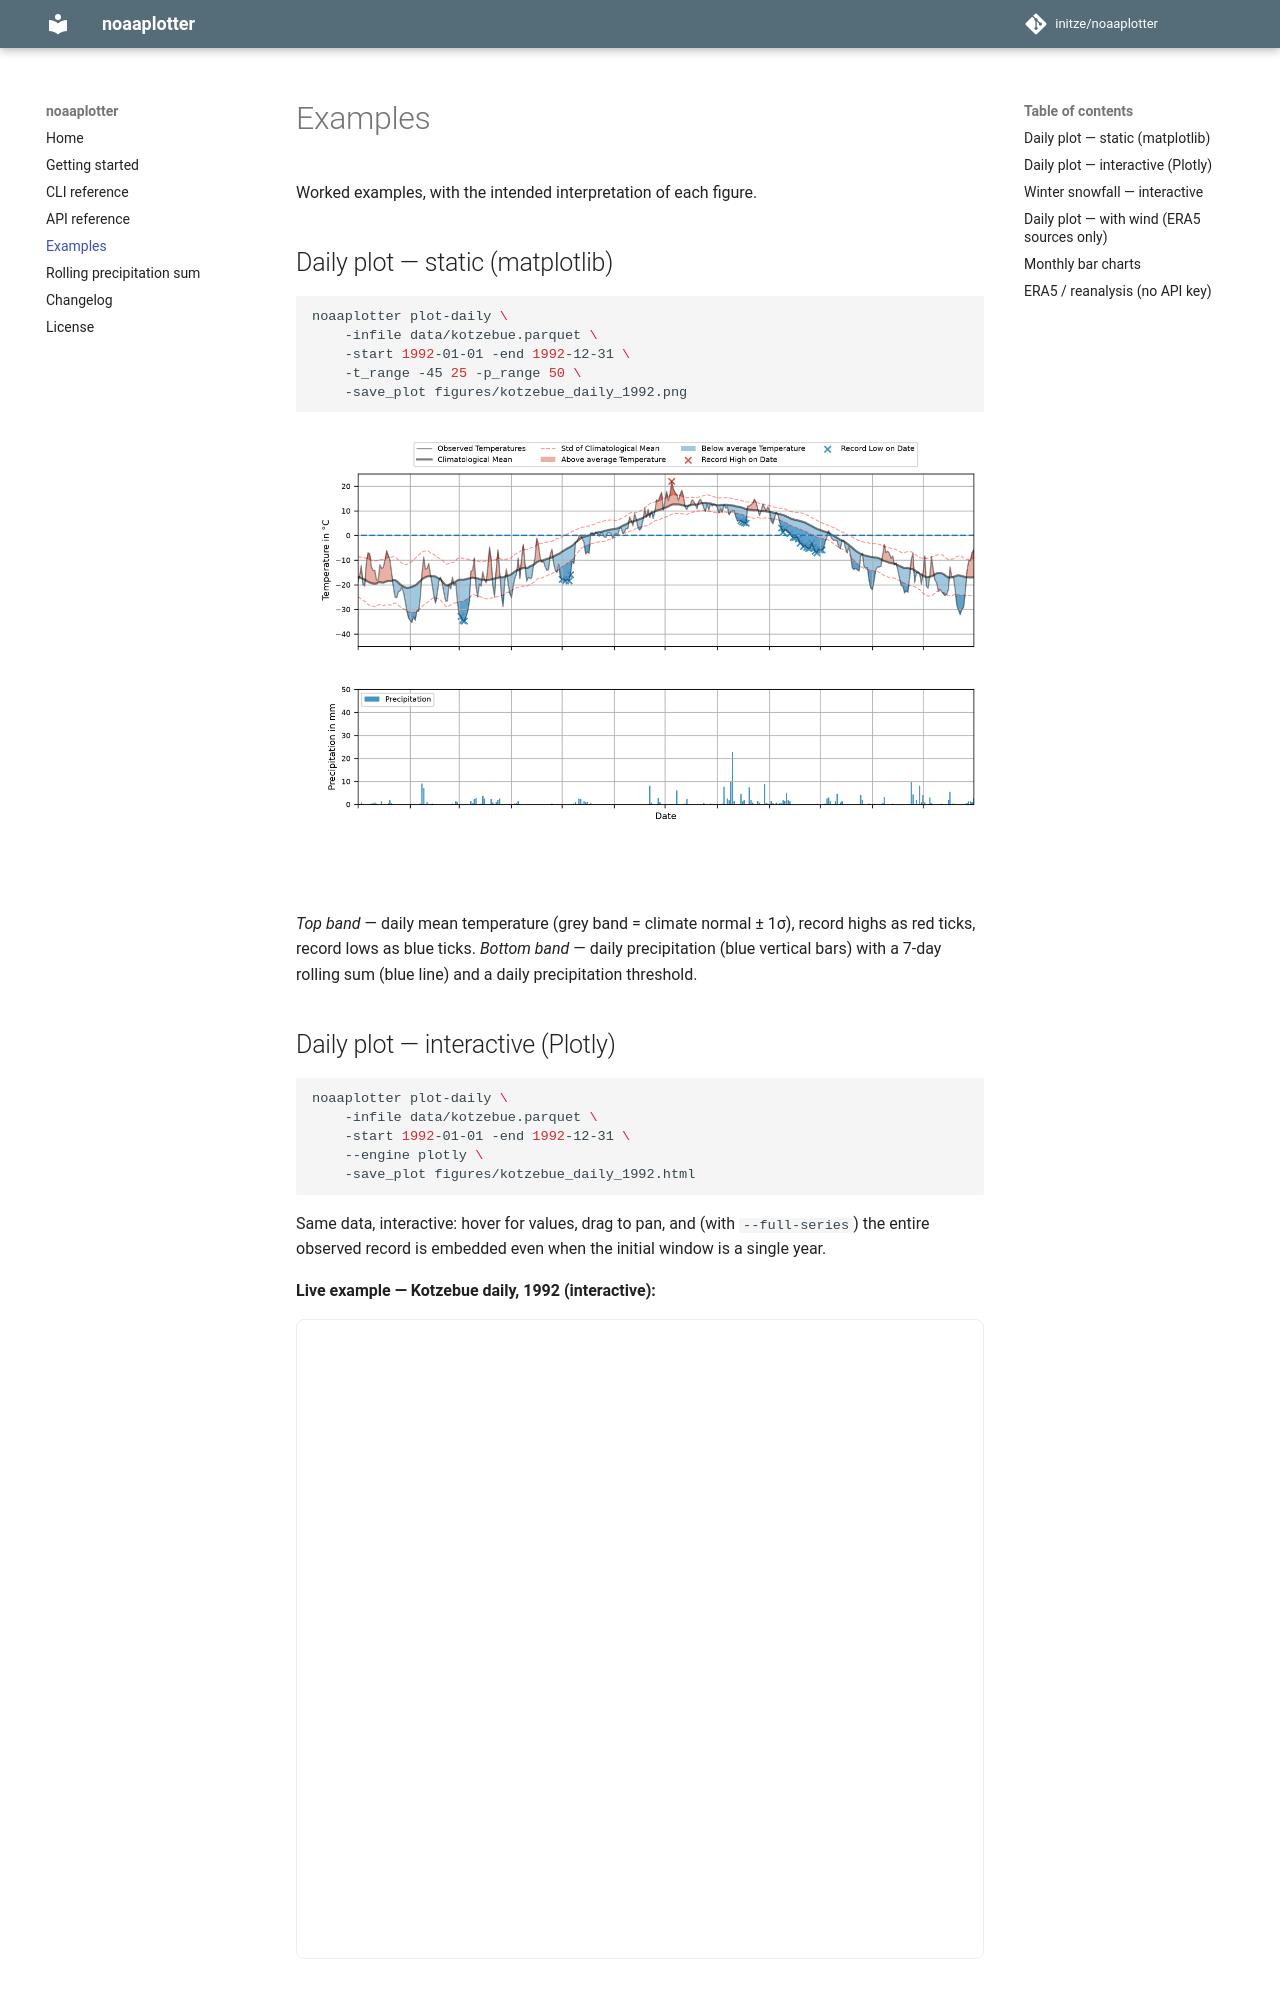

repository: initze/noaaplotter · page: examples/index.html · generator: mkdocs

# Examples

Worked examples, with the intended interpretation of each figure.

## Daily plot — static (matplotlib)

```bash
noaaplotter plot-daily \
    -infile data/kotzebue.parquet \
    -start 1992-01-01 -end 1992-12-31 \
    -t_range -45 25 -p_range 50 \
    -save_plot figures/kotzebue_daily_1992.png
```

![Daily static plot](figures/kotzebue_daily_1992.png)

*Top band* — daily mean temperature (grey band = climate normal ± 1σ),
record highs as red ticks, record lows as blue ticks.
*Bottom band* — daily precipitation (blue vertical bars) with a 7-day rolling
sum (blue line) and a daily precipitation threshold.

## Daily plot — interactive (Plotly)

```bash
noaaplotter plot-daily \
    -infile data/kotzebue.parquet \
    -start 1992-01-01 -end 1992-12-31 \
    --engine plotly \
    -save_plot figures/kotzebue_daily_1992.html
```

Same data, interactive: hover for values, drag to pan, and (with
`--full-series`) the entire observed record is embedded even when the
initial window is a single year.

**Live example — Kotzebue daily, 1992 (interactive):**

<iframe src="interactive/kotzebue_daily_1992.html"
        style="width:100%; min-height:640px; border:1px solid var(--md-default-fg-color--lightest); border-radius:8px;"
        loading="lazy" title="Kotzebue daily 1992 — interactive"></iframe>
